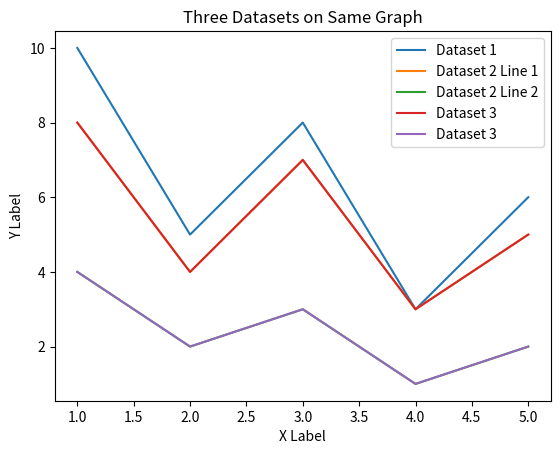

Write the Python code that produced this figure.
import matplotlib.pyplot as plt

# Data
x = [1, 2, 3, 4, 5]  # First array of numbers
y1 = [10, 5, 8, 3, 6]  # Second array of numbers
y2 = [(8, 4), (4, 2), (7, 3), (3, 1), (5, 2)]  # Array of tuples

# Create a figure and axis object
fig, ax = plt.subplots()

# Plot the first dataset (array of numbers)
ax.plot(x, y1, label='Dataset 1')

# Plot the second dataset (array of tuples)
for i in range(len(y2[0])):
    y = [t[i] for t in y2]
    ax.plot(x, y, label='Dataset 2 Line {}'.format(i+1))

# Plot the third dataset (array of numbers)
ax.plot(x, y2, label='Dataset 3')

# Set axis labels and title
ax.set_xlabel('X Label')
ax.set_ylabel('Y Label')
ax.set_title('Three Datasets on Same Graph')

# Add a legend
ax.legend()

# Show the plot
plt.show()